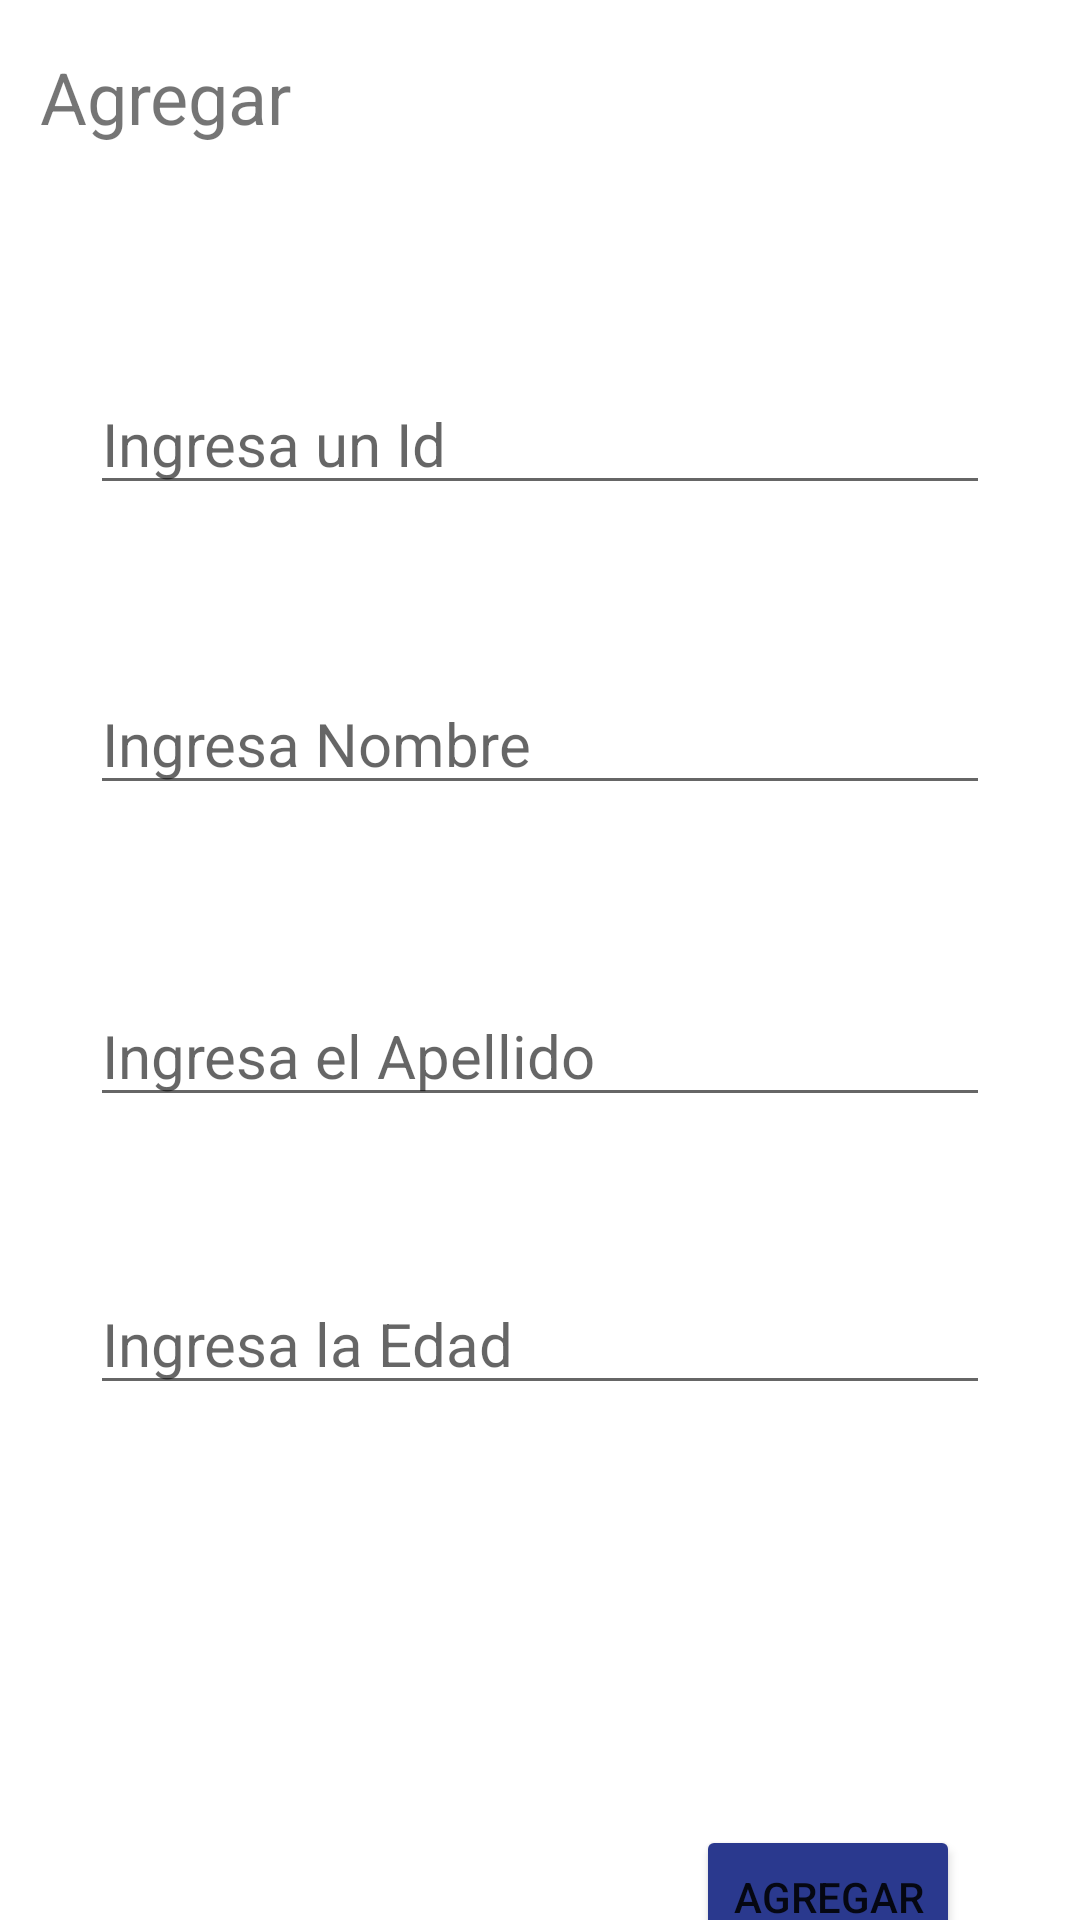

The Android layout XML behind this screen, and the referenced resources:
<!-- AndroidManifest.xml: application theme Theme.AgendaFinal -->
<!-- res/layout/activity_agregar.xml -->
<?xml version="1.0" encoding="utf-8"?>
<androidx.constraintlayout.widget.ConstraintLayout
    xmlns:android="http://schemas.android.com/apk/res/android"
    xmlns:app="http://schemas.android.com/apk/res-auto"
    xmlns:tools="http://schemas.android.com/tools"
    android:layout_width="match_parent"
    android:layout_height="match_parent"
    tools:context=".Agregar">

    <EditText
        android:id="@+id/edEdad"
        android:layout_width="0dp"
        android:layout_height="wrap_content"
        android:layout_marginStart="30dp"
        android:layout_marginTop="52dp"
        android:layout_marginEnd="30dp"
        android:ems="10"
        android:hint="Ingresa la Edad"
        android:inputType="textPersonName"
        android:onClick="accionBoton"
        android:textSize="20sp"
        app:layout_constraintEnd_toEndOf="parent"
        app:layout_constraintHorizontal_bias="0.0"
        app:layout_constraintStart_toStartOf="parent"
        app:layout_constraintTop_toBottomOf="@+id/edApellido" />

    <EditText
        android:id="@+id/edApellido"
        android:layout_width="0dp"
        android:layout_height="wrap_content"
        android:layout_marginStart="30dp"
        android:layout_marginTop="60dp"
        android:layout_marginEnd="30dp"
        android:ems="10"
        android:hint="Ingresa el Apellido"
        android:inputType="textPersonName"
        android:onClick="accionBoton"
        android:textSize="20sp"
        app:layout_constraintEnd_toEndOf="parent"
        app:layout_constraintHorizontal_bias="0.0"
        app:layout_constraintStart_toStartOf="parent"
        app:layout_constraintTop_toBottomOf="@+id/edNombre" />

    <TextView
        android:id="@+id/textView"
        android:layout_width="wrap_content"
        android:layout_height="wrap_content"
        android:layout_marginTop="16dp"
        android:onClick="accionBoton"
        android:text="Agregar"
        android:textSize="24sp"
        app:layout_constraintEnd_toEndOf="parent"
        app:layout_constraintHorizontal_bias="0.048"
        app:layout_constraintStart_toStartOf="parent"
        app:layout_constraintTop_toTopOf="parent" />

    <EditText
        android:id="@+id/edId"
        android:layout_width="0dp"
        android:layout_height="wrap_content"
        android:layout_marginStart="30dp"
        android:layout_marginTop="76dp"
        android:layout_marginEnd="30dp"
        android:ems="10"
        android:hint="Ingresa un Id"
        android:inputType="number"
        android:onClick="accionBoton"
        android:textSize="20sp"
        app:layout_constraintEnd_toEndOf="parent"
        app:layout_constraintHorizontal_bias="0.0"
        app:layout_constraintStart_toStartOf="parent"
        app:layout_constraintTop_toBottomOf="@+id/textView" />

    <EditText
        android:id="@+id/edNombre"
        android:layout_width="0dp"
        android:layout_height="wrap_content"
        android:layout_marginStart="30dp"
        android:layout_marginTop="56dp"
        android:layout_marginEnd="30dp"
        android:ems="10"
        android:hint="Ingresa Nombre"
        android:inputType="textPersonName"
        android:onClick="accionBoton"
        android:textSize="20sp"
        app:layout_constraintEnd_toEndOf="parent"
        app:layout_constraintHorizontal_bias="0.0"
        app:layout_constraintStart_toStartOf="parent"
        app:layout_constraintTop_toBottomOf="@+id/edId" />

    <Button
        android:id="@+id/button"
        android:layout_width="wrap_content"
        android:layout_height="wrap_content"
        android:layout_marginTop="140dp"
        android:layout_marginEnd="40dp"
        android:backgroundTint="#2A398E"
        android:backgroundTintMode="src_atop"
        android:hapticFeedbackEnabled="true"
        android:onClick="accionBoton"
        android:text="Agregar"
        app:layout_constraintEnd_toEndOf="parent"
        app:layout_constraintTop_toBottomOf="@+id/edEdad"
        app:toggleCheckedStateOnClick="false" />

</androidx.constraintlayout.widget.ConstraintLayout>
<!-- resources referenced by this layout -->
<resources>
  <style name="Theme.AgendaFinal" parent="Theme.MaterialComponents.DayNight.DarkActionBar">
          
          <item name="colorPrimary">@color/purple_500</item>
          <item name="colorPrimaryVariant">@color/purple_700</item>
          <item name="colorOnPrimary">@color/white</item>
          
          <item name="colorSecondary">@color/teal_200</item>
          <item name="colorSecondaryVariant">@color/teal_700</item>
          <item name="colorOnSecondary">@color/black</item>
          
          <item name="android:statusBarColor">?attr/colorPrimaryVariant</item>
          
      </style>
  <!-- not gathered from this repository: default colours our renderer supplied (Android Studio template values) -->
  <color name="purple_500">#FF6200EE</color>
  <color name="purple_700">#FF3700B3</color>
  <color name="teal_200">#FF03DAC5</color>
  <color name="teal_700">#FF018786</color>
  <color name="black">#FF000000</color>
  <color name="white">#FFFFFFFF</color>
</resources>
